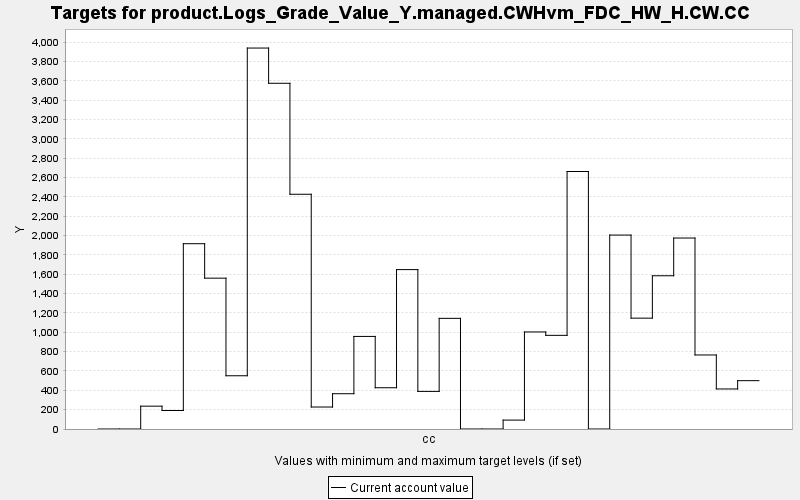

Values plotted in this chart, from the file beside it:
TARGET, PERIOD, YEAR, PERIODWIDTH, MINIMUM, MAXIMUM, MINWEIGHT, MAXWEIGHT, CURRENT, SUMMARY
product.Logs_Grade_Value_Y.managed.CWHvm…, 0, 0, 10.0, 0.0, 10000, 1.0, 1.0, 0.0, 0.0
product.Logs_Grade_Value_Y.managed.CWHvm…, 1, 10, 10.0, 0.0, 10000, 1.0, 1.0, 0.0, 0.0
product.Logs_Grade_Value_Y.managed.CWHvm…, 2, 20, 10.0, 0.0, 10000, 1.0, 1.0, 236.1, 0.0
product.Logs_Grade_Value_Y.managed.CWHvm…, 3, 30, 10.0, 0.0, 10000, 1.0, 1.0, 191.4, 0.0
product.Logs_Grade_Value_Y.managed.CWHvm…, 4, 40, 10.0, 0.0, 10000, 1.0, 1.0, 1916, 0.0
product.Logs_Grade_Value_Y.managed.CWHvm…, 5, 50, 10.0, 0.0, 10000, 1.0, 1.0, 1560, 0.0
product.Logs_Grade_Value_Y.managed.CWHvm…, 6, 60, 10.0, 0.0, 10000, 1.0, 1.0, 550.5, 0.0
product.Logs_Grade_Value_Y.managed.CWHvm…, 7, 70, 10.0, 0.0, 10000, 1.0, 1.0, 3939, 0.0
product.Logs_Grade_Value_Y.managed.CWHvm…, 8, 80, 10.0, 0.0, 10000, 1.0, 1.0, 3575, 0.0
product.Logs_Grade_Value_Y.managed.CWHvm…, 9, 90, 10.0, 0.0, 10000, 1.0, 1.0, 2427, 0.0
product.Logs_Grade_Value_Y.managed.CWHvm…, 10, 100, 10.0, 0.0, 10000, 1.0, 1.0, 227.3, 0.0
product.Logs_Grade_Value_Y.managed.CWHvm…, 11, 110, 10.0, 0.0, 10000, 1.0, 1.0, 364.9, 0.0
product.Logs_Grade_Value_Y.managed.CWHvm…, 12, 120, 10.0, 0.0, 10000, 1.0, 1.0, 957.2, 0.0
product.Logs_Grade_Value_Y.managed.CWHvm…, 13, 130, 10.0, 0.0, 10000, 1.0, 1.0, 426.6, 0.0
product.Logs_Grade_Value_Y.managed.CWHvm…, 14, 140, 10.0, 0.0, 10000, 1.0, 1.0, 1648, 0.0
product.Logs_Grade_Value_Y.managed.CWHvm…, 15, 150, 10.0, 0.0, 10000, 1.0, 1.0, 388.8, 0.0
product.Logs_Grade_Value_Y.managed.CWHvm…, 16, 160, 10.0, 0.0, 10000, 1.0, 1.0, 1144, 0.0
product.Logs_Grade_Value_Y.managed.CWHvm…, 17, 170, 10.0, 0.0, 10000, 1.0, 1.0, 0.0, 0.0
product.Logs_Grade_Value_Y.managed.CWHvm…, 18, 180, 10.0, 0.0, 10000, 1.0, 1.0, 0.0, 0.0
product.Logs_Grade_Value_Y.managed.CWHvm…, 19, 190, 10.0, 0.0, 10000, 1.0, 1.0, 92.12, 0.0
product.Logs_Grade_Value_Y.managed.CWHvm…, 20, 200, 10.0, 0.0, 10000, 1.0, 1.0, 1003, 0.0
product.Logs_Grade_Value_Y.managed.CWHvm…, 21, 210, 10.0, 0.0, 10000, 1.0, 1.0, 968.4, 0.0
product.Logs_Grade_Value_Y.managed.CWHvm…, 22, 220, 10.0, 0.0, 10000, 1.0, 1.0, 2662, 0.0
product.Logs_Grade_Value_Y.managed.CWHvm…, 23, 230, 10.0, 0.0, 10000, 1.0, 1.0, 0.0, 0.0
product.Logs_Grade_Value_Y.managed.CWHvm…, 24, 240, 10.0, 0.0, 10000, 1.0, 1.0, 2005, 0.0
product.Logs_Grade_Value_Y.managed.CWHvm…, 25, 250, 10.0, 0.0, 10000, 1.0, 1.0, 1146, 0.0
product.Logs_Grade_Value_Y.managed.CWHvm…, 26, 260, 10.0, 0.0, 10000, 1.0, 1.0, 1584, 0.0
product.Logs_Grade_Value_Y.managed.CWHvm…, 27, 270, 10.0, 0.0, 10000, 1.0, 1.0, 1975, 0.0
product.Logs_Grade_Value_Y.managed.CWHvm…, 28, 280, 10.0, 0.0, 10000, 1.0, 1.0, 765.4, 0.0
product.Logs_Grade_Value_Y.managed.CWHvm…, 29, 290, 10.0, 0.0, 10000, 1.0, 1.0, 414, 0.0
product.Logs_Grade_Value_Y.managed.CWHvm…, 30, 300, 10.0, 0.0, 10000, 1.0, 1.0, 499.8, 0.0
